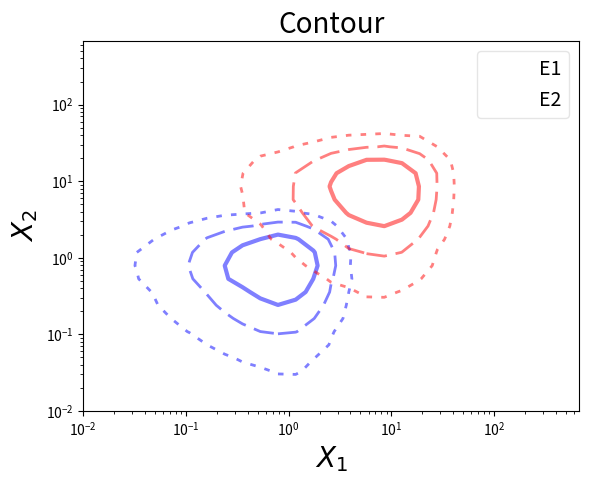

Reproduce this figure in Python.
#!/usr/bin/env python3
# -*- coding: utf-8 -*-

import numpy as np
import matplotlib.pyplot as plt

# Build datas ###############

x1, y1 = np.random.exponential(size=(2, 100000))
x2, y2 = np.random.exponential(size=(2, 100000)) * 10.

xbins = np.logspace(-2, 3, 30)
ybins = np.logspace(-2, 3, 30)

counts1, xedges, yedges = np.histogram2d(x1, y1, bins=(xbins, ybins))
counts2, xedges, yedges = np.histogram2d(x2, y2, bins=(xbins, ybins))

# Plot data #################

fig, ax = plt.subplots()

max_value = max(np.max(counts1), np.max(counts2))

levels = np.array([0.1*max_value, 0.3*max_value, 0.6*max_value])

cs1 = plt.contour(xedges[:-1], yedges[:-1], counts1.T, levels,
                  linewidths=(2, 2, 3), linestyles=('dotted', 'dashed', 'solid'),
                  alpha=0.5, colors='blue', label="TC")
ax.clabel(cs1, inline=False, fontsize=12)

cs2 = plt.contour(xedges[:-1], yedges[:-1], counts2.T, levels,
                  linewidths=(2, 2, 3), linestyles=('dotted', 'dashed', 'solid'),
                  alpha=0.5, colors='red', label="WT")
ax.clabel(cs2, inline=False, fontsize=12)

#ax.set_xlim(1e1, 1e4)
#ax.set_ylim(1e1, 1e4)

ax.set_yscale('log')
ax.set_xscale('log')

# Set title and labels ######

ax.set_title("Contour", fontsize=20)
ax.set_xlabel(r"$X_1$", fontsize=20)
ax.set_ylabel(r"$X_2$", fontsize=20)

# Set legend ################

lines = [ cs1.collections[0], cs2.collections[0]]
labels = ['E1','E2']
ax.legend(lines, labels, prop={'size': 14}, loc='best', fancybox=True, framealpha=0.5)

# Save file #################

plt.savefig("contour_from_hist2d.png")

# Plot ######################

plt.show()
